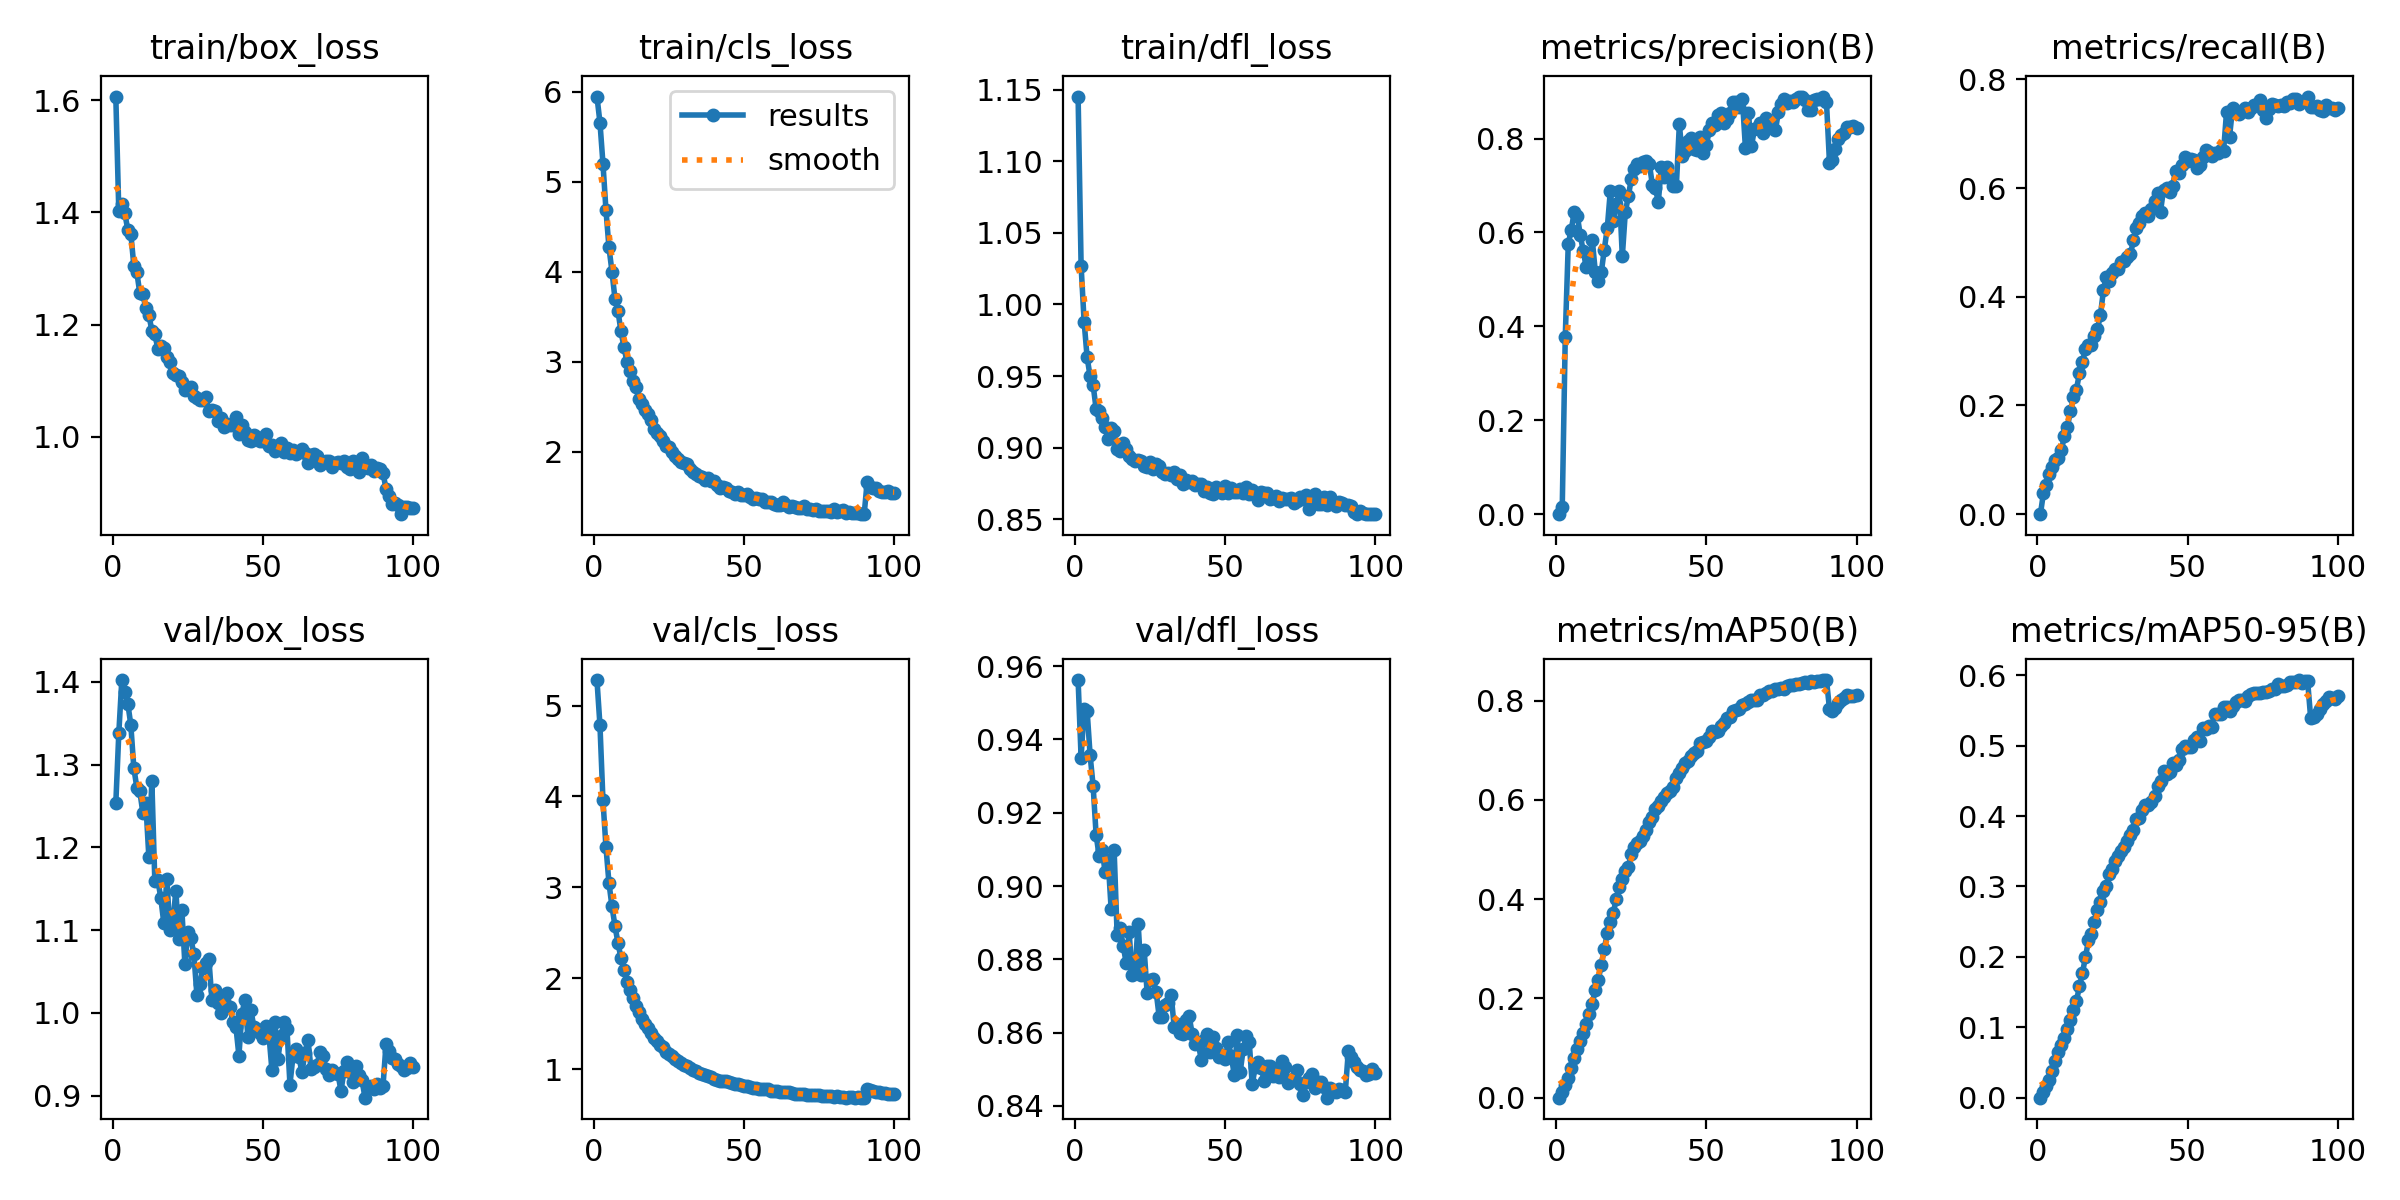

Values plotted in this chart, from the file beside it:
epoch, time, train/box_loss, train/cls_loss, train/dfl_loss, metrics/precision(B), metrics/recall(B), metrics/mAP50(B), metrics/mAP50-95(B), val/box_loss, val/cls_loss, val/dfl_loss, lr/pg0, lr/pg1, lr/pg2, lr/pg3, lr/pg4, lr/pg5, lr/pg6, lr/pg7
1, 33.47, 1.606, 5.948, 1.145, 0, 0, 0, 0, 1.253, 5.281, 0.9562, 0.0001768, 5.89208e-05, 0.0001768, 5.89208e-05, 0.0001768, 5.89208e-05, 0.0001768, 5.89208e-05
2, 65.55, 1.402, 5.66, 1.027, 0.016, 0.03842, 0.01105, 0.00741, 1.338, 4.784, 0.935, 0.0003522, 0.0001174, 0.0003522, 0.0001174, 0.0003522, 0.0001174, 0.0003522, 0.0001174
3, 95.82, 1.415, 5.204, 0.9881, 0.3782, 0.05297, 0.02564, 0.01638, 1.402, 3.957, 0.9483, 0.0005242, 0.0001747, 0.0005242, 0.0001747, 0.0005242, 0.0001747, 0.0005242, 0.0001747
4, 124.1, 1.398, 4.687, 0.9631, 0.5758, 0.07441, 0.03989, 0.02539, 1.388, 3.443, 0.9478, 0.0005211, 0.0001737, 0.0005211, 0.0001737, 0.0005211, 0.0001737, 0.0005211, 0.0001737
5, 153.3, 1.369, 4.272, 0.9497, 0.6059, 0.08702, 0.06006, 0.03808, 1.374, 3.048, 0.9356, 0.0005157, 0.0001719, 0.0005157, 0.0001719, 0.0005157, 0.0001719, 0.0005157, 0.0001719
6, 181.9, 1.362, 4.004, 0.9437, 0.644, 0.09931, 0.08017, 0.05207, 1.348, 2.79, 0.9273, 0.0005104, 0.0001701, 0.0005104, 0.0001701, 0.0005104, 0.0001701, 0.0005104, 0.0001701
7, 208.1, 1.305, 3.702, 0.927, 0.6362, 0.1034, 0.09755, 0.06451, 1.296, 2.575, 0.914, 0.0005051, 0.0001684, 0.0005051, 0.0001684, 0.0005051, 0.0001684, 0.0005051, 0.0001684
8, 239.7, 1.293, 3.566, 0.9255, 0.5945, 0.1186, 0.1133, 0.07484, 1.272, 2.386, 0.9082, 0.0004998, 0.0001666, 0.0004998, 0.0001666, 0.0004998, 0.0001666, 0.0004998, 0.0001666
9, 264.4, 1.256, 3.339, 0.9206, 0.5599, 0.1436, 0.1294, 0.08542, 1.268, 2.221, 0.9099, 0.0004945, 0.0001648, 0.0004945, 0.0001648, 0.0004945, 0.0001648, 0.0004945, 0.0001648
10, 290.7, 1.254, 3.165, 0.9143, 0.526, 0.1609, 0.1482, 0.0981, 1.242, 2.089, 0.9037, 0.0004892, 0.0001631, 0.0004892, 0.0001631, 0.0004892, 0.0001631, 0.0004892, 0.0001631
11, 319.5, 1.229, 2.998, 0.9061, 0.5358, 0.189, 0.1686, 0.1099, 1.253, 1.96, 0.9071, 0.0004838, 0.0001613, 0.0004838, 0.0001613, 0.0004838, 0.0001613, 0.0004838, 0.0001613
12, 345.8, 1.218, 2.902, 0.9133, 0.5841, 0.2147, 0.1898, 0.125, 1.189, 1.869, 0.8938, 0.0004785, 0.0001595, 0.0004785, 0.0001595, 0.0004785, 0.0001595, 0.0004785, 0.0001595
13, 374, 1.189, 2.791, 0.9118, 0.5168, 0.2293, 0.2168, 0.1374, 1.28, 1.78, 0.9097, 0.0004732, 0.0001577, 0.0004732, 0.0001577, 0.0004732, 0.0001577, 0.0004732, 0.0001577
14, 404.7, 1.183, 2.719, 0.8989, 0.4963, 0.2594, 0.2379, 0.158, 1.159, 1.697, 0.8868, 0.0004679, 0.000156, 0.0004679, 0.000156, 0.0004679, 0.000156, 0.0004679, 0.000156
15, 432, 1.157, 2.585, 0.8976, 0.5152, 0.2802, 0.2671, 0.1773, 1.161, 1.627, 0.8886, 0.0004626, 0.0001542, 0.0004626, 0.0001542, 0.0004626, 0.0001542, 0.0004626, 0.0001542
16, 464.7, 1.162, 2.531, 0.9034, 0.5637, 0.3034, 0.2998, 0.1994, 1.138, 1.553, 0.8838, 0.0004573, 0.0001524, 0.0004573, 0.0001524, 0.0004573, 0.0001524, 0.0004573, 0.0001524
17, 494.5, 1.159, 2.471, 0.8988, 0.6097, 0.3117, 0.3313, 0.2234, 1.108, 1.496, 0.8791, 0.0004519, 0.0001506, 0.0004519, 0.0001506, 0.0004519, 0.0001506, 0.0004519, 0.0001506
18, 527.8, 1.143, 2.426, 0.8939, 0.6875, 0.3104, 0.3548, 0.232, 1.162, 1.449, 0.8874, 0.0004466, 0.0001489, 0.0004466, 0.0001489, 0.0004466, 0.0001489, 0.0004466, 0.0001489
19, 557.2, 1.133, 2.35, 0.892, 0.6235, 0.3272, 0.3722, 0.2501, 1.1, 1.401, 0.8757, 0.0004413, 0.0001471, 0.0004413, 0.0001471, 0.0004413, 0.0001471, 0.0004413, 0.0001471
20, 588.3, 1.113, 2.249, 0.8908, 0.6609, 0.3404, 0.4012, 0.2663, 1.109, 1.338, 0.8776, 0.000436, 0.0001453, 0.000436, 0.0001453, 0.000436, 0.0001453, 0.000436, 0.0001453
21, 621.9, 1.111, 2.214, 0.891, 0.6879, 0.3664, 0.4251, 0.2784, 1.148, 1.304, 0.8897, 0.0004307, 0.0001436, 0.0004307, 0.0001436, 0.0004307, 0.0001436, 0.0004307, 0.0001436
22, 646.4, 1.109, 2.174, 0.8909, 0.549, 0.4122, 0.4405, 0.2929, 1.09, 1.268, 0.8757, 0.0004254, 0.0001418, 0.0004254, 0.0001418, 0.0004254, 0.0001418, 0.0004254, 0.0001418
23, 680.2, 1.097, 2.126, 0.887, 0.6432, 0.4371, 0.457, 0.3005, 1.124, 1.24, 0.8826, 0.00042, 0.00014, 0.00042, 0.00014, 0.00042, 0.00014, 0.00042, 0.00014
24, 706.6, 1.084, 2.066, 0.8862, 0.6771, 0.4292, 0.4657, 0.3178, 1.059, 1.19, 0.8708, 0.0004147, 0.0001382, 0.0004147, 0.0001382, 0.0004147, 0.0001382, 0.0004147, 0.0001382
25, 742.5, 1.087, 2.05, 0.8897, 0.7144, 0.4429, 0.4903, 0.325, 1.098, 1.17, 0.8743, 0.0004094, 0.0001365, 0.0004094, 0.0001365, 0.0004094, 0.0001365, 0.0004094, 0.0001365
26, 773.9, 1.088, 1.999, 0.8848, 0.7362, 0.4509, 0.5052, 0.3369, 1.09, 1.141, 0.8745, 0.0004041, 0.0001347, 0.0004041, 0.0001347, 0.0004041, 0.0001347, 0.0004041, 0.0001347
27, 803.2, 1.073, 1.958, 0.8884, 0.7462, 0.4509, 0.5133, 0.3428, 1.071, 1.107, 0.8711, 0.0003988, 0.0001329, 0.0003988, 0.0001329, 0.0003988, 0.0001329, 0.0003988, 0.0001329
28, 831.3, 1.069, 1.921, 0.8872, 0.7418, 0.4642, 0.5165, 0.3501, 1.022, 1.083, 0.8643, 0.0003935, 0.0001312, 0.0003935, 0.0001312, 0.0003935, 0.0001312, 0.0003935, 0.0001312
29, 857.8, 1.066, 1.893, 0.8829, 0.7503, 0.4651, 0.5271, 0.356, 1.035, 1.062, 0.8643, 0.0003881, 0.0001294, 0.0003881, 0.0001294, 0.0003881, 0.0001294, 0.0003881, 0.0001294
30, 885.4, 1.066, 1.876, 0.8814, 0.7531, 0.473, 0.5403, 0.364, 1.055, 1.042, 0.8674, 0.0003828, 0.0001276, 0.0003828, 0.0001276, 0.0003828, 0.0001276, 0.0003828, 0.0001276
31, 910.5, 1.072, 1.867, 0.8824, 0.7464, 0.479, 0.5563, 0.3732, 1.061, 1.035, 0.8682, 0.0003775, 0.0001258, 0.0003775, 0.0001258, 0.0003775, 0.0001258, 0.0003775, 0.0001258
32, 944.1, 1.046, 1.805, 0.8809, 0.7022, 0.5041, 0.566, 0.3796, 1.065, 1.013, 0.8701, 0.0003722, 0.0001241, 0.0003722, 0.0001241, 0.0003722, 0.0001241, 0.0003722, 0.0001241
33, 980, 1.048, 1.776, 0.8826, 0.6939, 0.5259, 0.5814, 0.3959, 1.016, 0.9882, 0.8616, 0.0003669, 0.0001223, 0.0003669, 0.0001223, 0.0003669, 0.0001223, 0.0003669, 0.0001223
34, 1000, 1.046, 1.756, 0.8781, 0.6659, 0.5362, 0.5877, 0.397, 1.028, 0.974, 0.8624, 0.0003616, 0.0001205, 0.0003616, 0.0001205, 0.0003616, 0.0001205, 0.0003616, 0.0001205
35, 1030, 1.028, 1.729, 0.8809, 0.7389, 0.5477, 0.5978, 0.4081, 1.011, 0.9583, 0.8598, 0.0003562, 0.0001187, 0.0003562, 0.0001187, 0.0003562, 0.0001187, 0.0003562, 0.0001187
36, 1060, 1.033, 1.721, 0.8745, 0.7178, 0.5536, 0.6059, 0.4154, 0.9995, 0.9478, 0.8597, 0.0003509, 0.000117, 0.0003509, 0.000117, 0.0003509, 0.000117, 0.0003509, 0.000117
37, 1090, 1.018, 1.683, 0.8776, 0.7387, 0.548, 0.613, 0.4154, 1.021, 0.9362, 0.8633, 0.0003456, 0.0001152, 0.0003456, 0.0001152, 0.0003456, 0.0001152, 0.0003456, 0.0001152
38, 1122, 1.023, 1.705, 0.8758, 0.7166, 0.5607, 0.6184, 0.42, 1.024, 0.9276, 0.8644, 0.0003403, 0.0001134, 0.0003403, 0.0001134, 0.0003403, 0.0001134, 0.0003403, 0.0001134
39, 1150, 1.022, 1.671, 0.8768, 0.6985, 0.5755, 0.6268, 0.4285, 1.007, 0.9076, 0.8596, 0.000335, 0.0001117, 0.000335, 0.0001117, 0.000335, 0.0001117, 0.000335, 0.0001117
40, 1178, 1.021, 1.673, 0.8736, 0.6994, 0.5904, 0.6434, 0.4424, 0.9889, 0.8939, 0.857, 0.0003297, 0.0001099, 0.0003297, 0.0001099, 0.0003297, 0.0001099, 0.0003297, 0.0001099
41, 1206, 1.036, 1.629, 0.8746, 0.8303, 0.5566, 0.6547, 0.4499, 0.9833, 0.8825, 0.8572, 0.0003243, 0.0001081, 0.0003243, 0.0001081, 0.0003243, 0.0001081, 0.0003243, 0.0001081
42, 1236, 1.005, 1.597, 0.8742, 0.7628, 0.5972, 0.6647, 0.4636, 0.9482, 0.8709, 0.8526, 0.000319, 0.0001063, 0.000319, 0.0001063, 0.000319, 0.0001063, 0.000319, 0.0001063
43, 1263, 1.022, 1.609, 0.8696, 0.7742, 0.6001, 0.6741, 0.4591, 0.9991, 0.8681, 0.858, 0.0003137, 0.0001046, 0.0003137, 0.0001046, 0.0003137, 0.0001046, 0.0003137, 0.0001046
44, 1289, 1.008, 1.6, 0.8727, 0.7957, 0.5922, 0.6783, 0.4627, 1.016, 0.8677, 0.8597, 0.0003084, 0.0001028, 0.0003084, 0.0001028, 0.0003084, 0.0001028, 0.0003084, 0.0001028
45, 1322, 0.9948, 1.563, 0.8681, 0.8005, 0.6036, 0.6886, 0.475, 0.9712, 0.8544, 0.8548, 0.0003031, 0.000101, 0.0003031, 0.000101, 0.0003031, 0.000101, 0.0003031, 0.000101
46, 1355, 0.9928, 1.56, 0.8676, 0.7785, 0.6309, 0.6955, 0.4731, 1.003, 0.8424, 0.8589, 0.0002978, 9.92555e-05, 0.0002978, 9.92555e-05, 0.0002978, 9.92555e-05, 0.0002978, 9.92555e-05
47, 1382, 1.003, 1.537, 0.8725, 0.776, 0.6285, 0.699, 0.4793, 0.9825, 0.8376, 0.8558, 0.0002924, 9.74834e-05, 0.0002924, 9.74834e-05, 0.0002924, 9.74834e-05, 0.0002924, 9.74834e-05
48, 1409, 0.9996, 1.556, 0.8707, 0.8025, 0.6415, 0.715, 0.4949, 0.9808, 0.8325, 0.8534, 0.0002871, 9.57113e-05, 0.0002871, 9.57113e-05, 0.0002871, 9.57113e-05, 0.0002871, 9.57113e-05
49, 1439, 0.9932, 1.518, 0.8682, 0.77, 0.6573, 0.7172, 0.4989, 0.9757, 0.821, 0.8538, 0.0002818, 9.39392e-05, 0.0002818, 9.39392e-05, 0.0002818, 9.39392e-05, 0.0002818, 9.39392e-05
50, 1469, 0.9935, 1.524, 0.8731, 0.787, 0.6492, 0.7183, 0.4976, 0.9695, 0.8166, 0.8529, 0.0002765, 9.21671e-05, 0.0002765, 9.21671e-05, 0.0002765, 9.21671e-05, 0.0002765, 9.21671e-05
51, 1500, 1.005, 1.529, 0.8679, 0.818, 0.6526, 0.7268, 0.4979, 0.9841, 0.8142, 0.8574, 0.0002712, 9.0395e-05, 0.0002712, 9.0395e-05, 0.0002712, 9.0395e-05, 0.0002712, 9.0395e-05
52, 1531, 0.9841, 1.497, 0.872, 0.834, 0.651, 0.7387, 0.508, 0.9736, 0.8063, 0.8537, 0.0002659, 8.86229e-05, 0.0002659, 8.86229e-05, 0.0002659, 8.86229e-05, 0.0002659, 8.86229e-05
53, 1560, 0.9855, 1.479, 0.8689, 0.8289, 0.6374, 0.7363, 0.513, 0.9305, 0.7885, 0.8485, 0.0002606, 8.68508e-05, 0.0002606, 8.68508e-05, 0.0002606, 8.68508e-05, 0.0002606, 8.68508e-05
54, 1587, 0.9745, 1.482, 0.8691, 0.8493, 0.6422, 0.739, 0.5061, 0.9888, 0.7951, 0.8592, 0.0002552, 8.50787e-05, 0.0002552, 8.50787e-05, 0.0002552, 8.50787e-05, 0.0002552, 8.50787e-05
55, 1613, 0.9797, 1.478, 0.871, 0.8545, 0.6573, 0.7494, 0.5248, 0.9445, 0.7818, 0.8494, 0.0002499, 8.33066e-05, 0.0002499, 8.33066e-05, 0.0002499, 8.33066e-05, 0.0002499, 8.33066e-05
56, 1645, 0.9892, 1.478, 0.868, 0.8329, 0.6708, 0.7548, 0.5236, 0.9722, 0.785, 0.8556, 0.0002446, 8.15345e-05, 0.0002446, 8.15345e-05, 0.0002446, 8.15345e-05, 0.0002446, 8.15345e-05
57, 1672, 0.9729, 1.438, 0.8721, 0.8425, 0.6671, 0.765, 0.5276, 0.9887, 0.7836, 0.859, 0.0002393, 7.97624e-05, 0.0002393, 7.97624e-05, 0.0002393, 7.97624e-05, 0.0002393, 7.97624e-05
58, 1702, 0.98, 1.445, 0.8672, 0.8542, 0.6583, 0.767, 0.5268, 0.9809, 0.7764, 0.8574, 0.000234, 7.79903e-05, 0.000234, 7.79903e-05, 0.000234, 7.79903e-05, 0.000234, 7.79903e-05
59, 1728, 0.9716, 1.444, 0.8702, 0.8783, 0.6642, 0.7782, 0.5448, 0.9134, 0.7607, 0.8459, 0.0002287, 7.62182e-05, 0.0002287, 7.62182e-05, 0.0002287, 7.62182e-05, 0.0002287, 7.62182e-05
60, 1757, 0.976, 1.418, 0.8673, 0.8779, 0.6642, 0.781, 0.545, 0.9473, 0.7573, 0.8507, 0.0002233, 7.44461e-05, 0.0002233, 7.44461e-05, 0.0002233, 7.44461e-05, 0.0002233, 7.44461e-05
... 40 more rows
